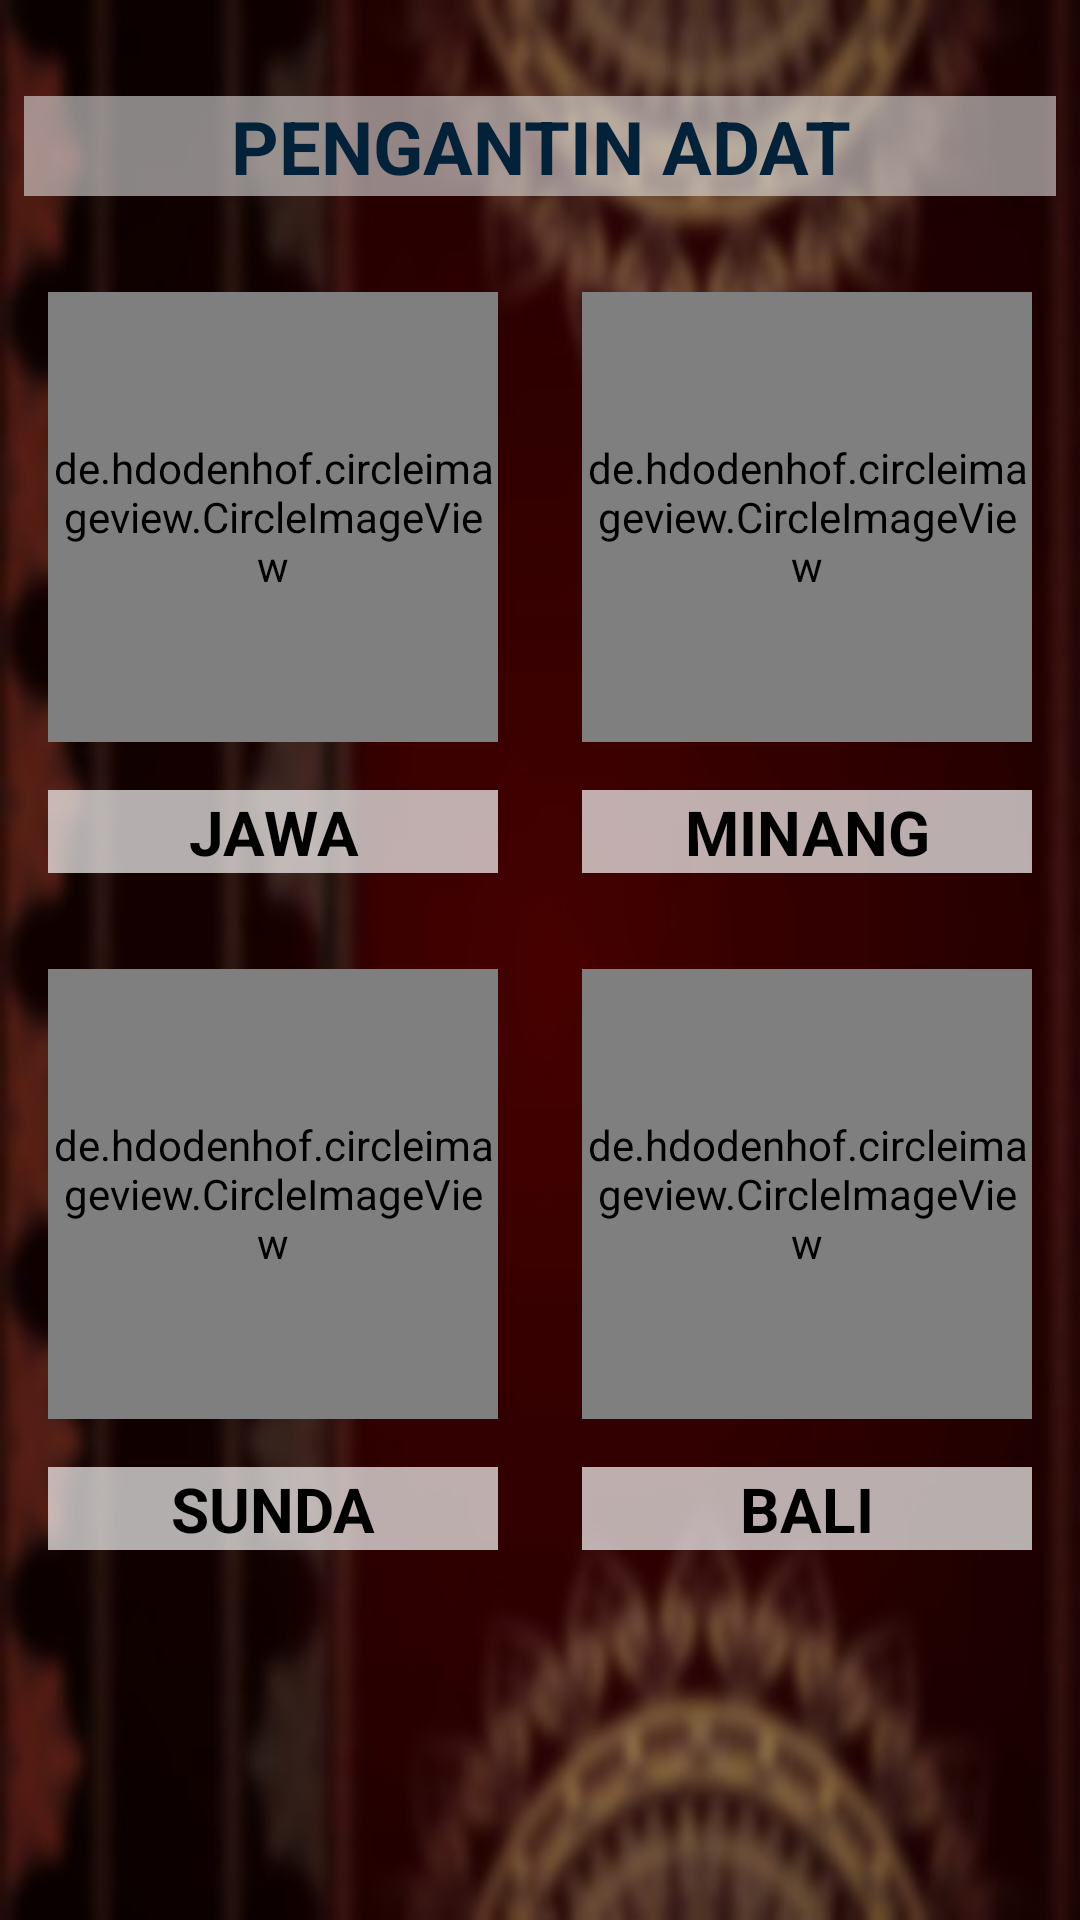

Produce the Android XML layout that renders to this screen, including the resource entries it uses.
<!-- AndroidManifest.xml: application theme Theme.KalkulatorLengkapp -->
<!-- res/layout/activity_main.xml -->
<?xml version="1.0" encoding="utf-8"?>
<androidx.constraintlayout.widget.ConstraintLayout xmlns:android="http://schemas.android.com/apk/res/android"
    xmlns:app="http://schemas.android.com/apk/res-auto"
    xmlns:tools="http://schemas.android.com/tools"
    android:layout_width="match_parent"
    android:layout_height="match_parent"
    android:background="@drawable/bc2"
    android:orientation="vertical"
    tools:context=".MainActivity">

    <TextView
        android:id="@+id/txtBl"
        android:layout_width="match_parent"
        android:layout_height="wrap_content"
        android:layout_marginStart="8dp"
        android:layout_marginTop="32dp"
        android:layout_marginEnd="8dp"
        android:background="#95E3E3E3"
        android:gravity="center"
        android:text="PENGANTIN ADAT"
        android:textColor="#03223A"
        android:textSize="12pt"
        android:textStyle="bold"
        app:layout_constraintEnd_toEndOf="parent"
        app:layout_constraintStart_toStartOf="parent"
        app:layout_constraintTop_toTopOf="parent" />


    <de.hdodenhof.circleimageview.CircleImageView
        android:id="@+id/img_Jawa"
        android:layout_width="150dp"
        android:layout_height="150dp"
        android:layout_marginStart="16dp"
        android:layout_marginTop="32dp"
        android:src="@drawable/jw"
        app:layout_constraintStart_toStartOf="parent"
        app:layout_constraintTop_toBottomOf="@+id/txtBl" />

    <TextView
        android:id="@+id/textView3"
        android:layout_width="150dp"
        android:layout_height="wrap_content"
        android:layout_marginStart="16dp"
        android:layout_marginTop="16dp"
        android:background="#AEFFFFFF"
        android:gravity="center"
        android:text="JAWA"
        android:textColor="@color/black"
        android:textSize="10pt"
        android:textStyle="bold"
        app:layout_constraintStart_toStartOf="parent"
        app:layout_constraintTop_toBottomOf="@+id/img_Jawa" />

    <de.hdodenhof.circleimageview.CircleImageView
        android:id="@+id/img_Sunda"
        android:layout_width="150dp"
        android:layout_height="150dp"
        android:layout_marginTop="32dp"
        android:src="@drawable/snda"
        app:layout_constraintStart_toStartOf="@+id/img_Jawa"
        app:layout_constraintTop_toBottomOf="@+id/textView3" />

    <TextView
        android:layout_width="150dp"
        android:layout_height="wrap_content"
        android:layout_marginStart="16dp"
        android:layout_marginTop="16dp"
        android:background="#AEFFFFFF"
        android:gravity="center"
        android:text="SUNDA"
        android:textColor="@color/black"
        android:textSize="10pt"
        android:textStyle="bold"
        app:layout_constraintStart_toStartOf="parent"
        app:layout_constraintTop_toBottomOf="@+id/img_Sunda" />


    <de.hdodenhof.circleimageview.CircleImageView
        android:id="@+id/img_Minang"
        android:layout_width="150dp"
        android:layout_height="150dp"
        android:layout_marginTop="32dp"
        android:layout_marginEnd="16dp"
        android:src="@drawable/minang"
        app:layout_constraintEnd_toEndOf="parent"
        app:layout_constraintTop_toBottomOf="@+id/txtBl" />

    <TextView
        android:id="@+id/textView4"
        android:layout_width="150dp"
        android:layout_height="wrap_content"
        android:layout_marginTop="16dp"
        android:layout_marginEnd="16dp"
        android:background="#AEFFFFFF"
        android:gravity="center"
        android:text="MINANG"
        android:textColor="@color/black"
        android:textSize="10pt"
        android:textStyle="bold"
        app:layout_constraintEnd_toEndOf="parent"
        app:layout_constraintTop_toBottomOf="@+id/img_Minang" />

    <de.hdodenhof.circleimageview.CircleImageView
        android:id="@+id/img_Bali"
        android:layout_width="150dp"
        android:layout_height="150dp"
        android:layout_marginTop="32dp"

        android:layout_marginEnd="16dp"
        android:src="@drawable/bali"
        app:layout_constraintEnd_toEndOf="parent"
        app:layout_constraintTop_toBottomOf="@+id/textView4" />

    <TextView
        android:id="@+id/textView2"
        android:layout_width="150dp"
        android:layout_height="wrap_content"
        android:layout_marginTop="16dp"
        android:layout_marginEnd="16dp"
        android:background="#AEFFFFFF"
        android:gravity="center"
        android:text="BALI"
        android:textColor="@color/black"
        android:textSize="10pt"
        android:textStyle="bold"
        app:layout_constraintEnd_toEndOf="parent"
        app:layout_constraintTop_toBottomOf="@+id/img_Bali" />
</androidx.constraintlayout.widget.ConstraintLayout>
<!-- resources referenced by this layout -->
<resources>
  <!-- drawable bali: jpg bitmap (drawable, 98975 bytes) -->
  <!-- drawable bc2: jpeg bitmap (drawable, 23968 bytes) -->
  <!-- drawable jw: jpg bitmap (drawable, 337227 bytes) -->
  <!-- drawable minang: jpeg bitmap (drawable, 50054 bytes) -->
  <style name="Theme.KalkulatorLengkapp" parent="Theme.MaterialComponents.DayNight.DarkActionBar">
          
          <item name="colorPrimary">@color/purple_500</item>
          <item name="colorPrimaryVariant">@color/purple_700</item>
          <item name="colorOnPrimary">@color/white</item>
          
          <item name="colorSecondary">@color/teal_200</item>
          <item name="colorSecondaryVariant">@color/teal_700</item>
          <item name="colorOnSecondary">@color/black</item>
          
          <item name="android:statusBarColor" tools:targetApi="l">?attr/colorPrimaryVariant</item>
          
      </style>
  <!-- not gathered from this repository: default colours our renderer supplied (Android Studio template values) -->
  <color name="purple_500">#FF6200EE</color>
  <color name="purple_700">#FF3700B3</color>
  <color name="teal_200">#FF03DAC5</color>
  <color name="teal_700">#FF018786</color>
  <color name="black">#FF000000</color>
  <color name="white">#FFFFFFFF</color>
</resources>
